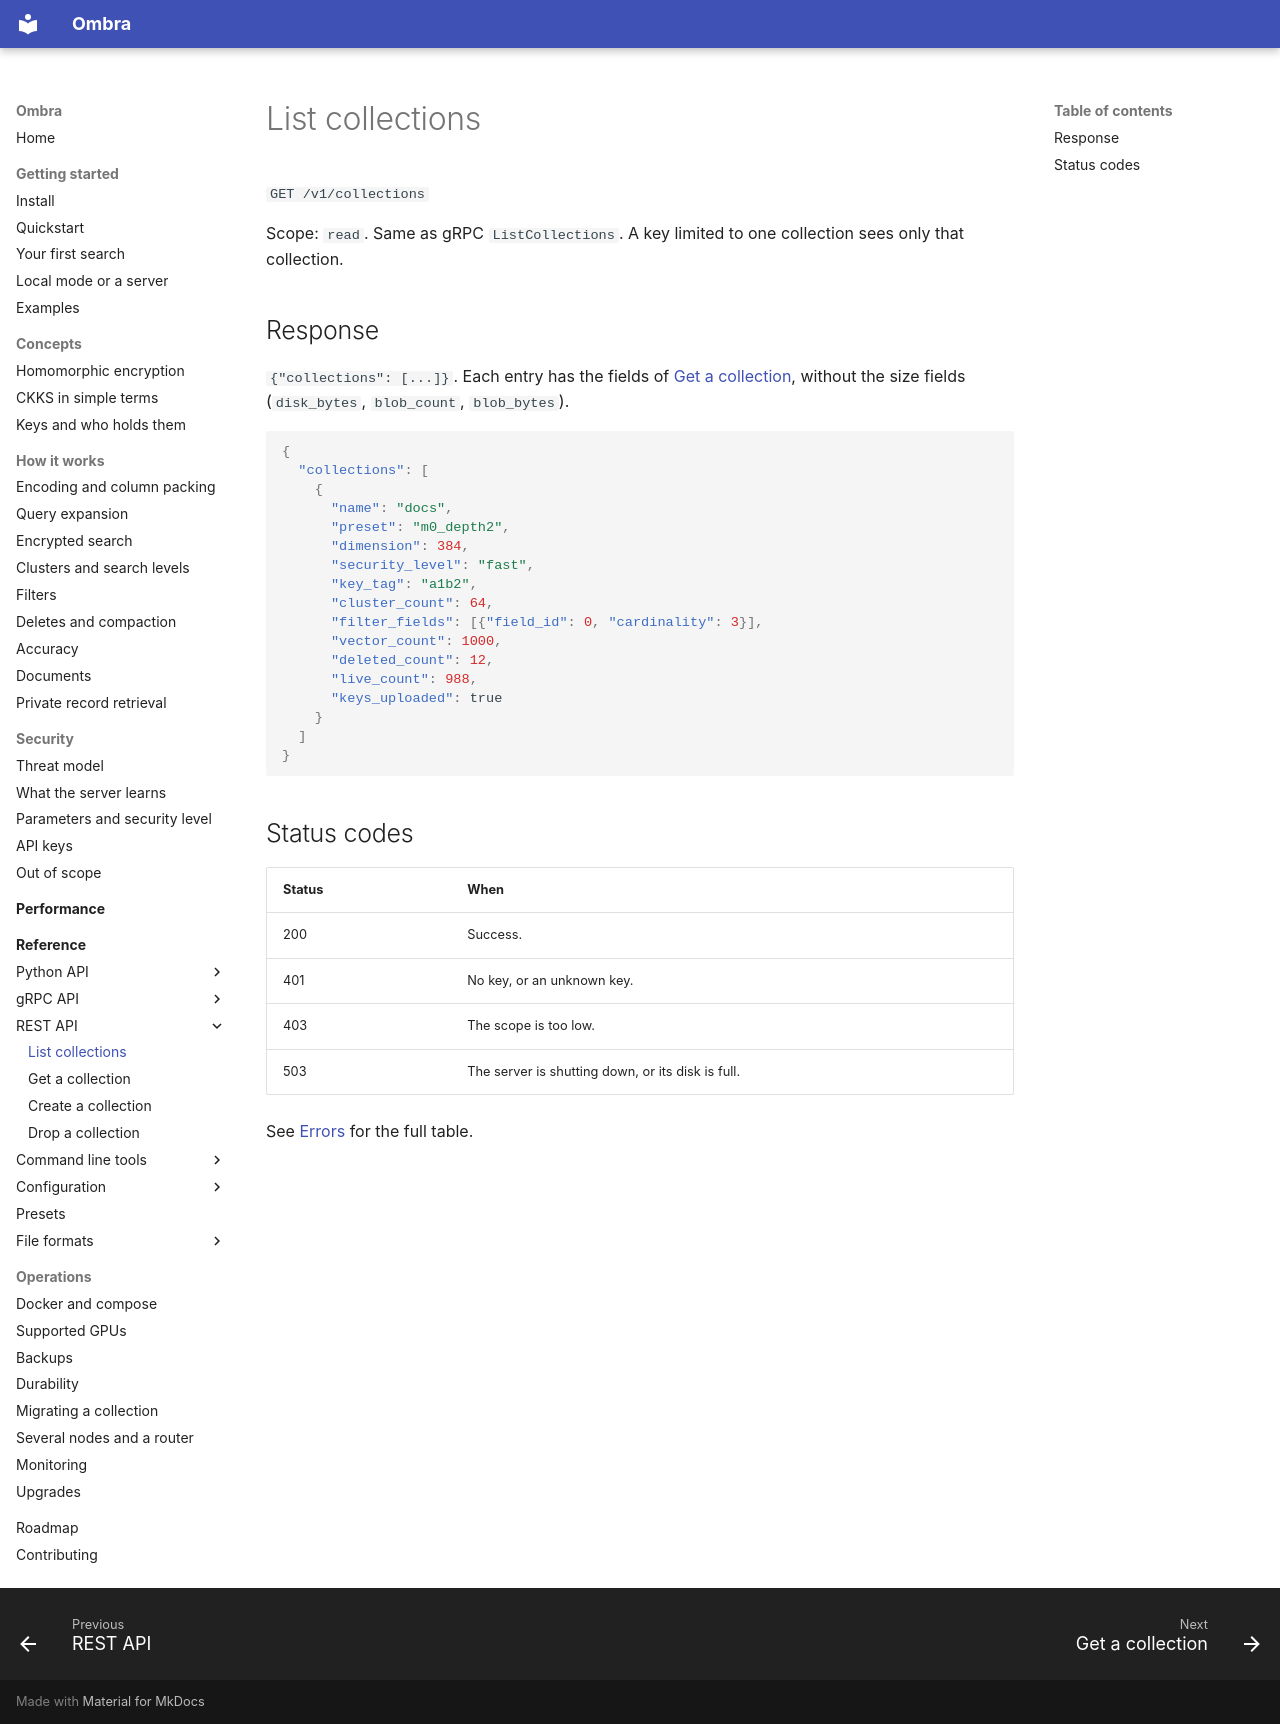

repository: erailabs/ombra · page: reference/rest/list-collections/index.html · generator: mkdocs

# List collections

`GET /v1/collections`

Scope: `read`. Same as gRPC `ListCollections`. A key limited to one collection sees only that collection.

## Response

`{"collections": [...]}`. Each entry has the fields of [Get a collection](get-collection.md#response), without the size fields (`disk_bytes`, `blob_count`, `blob_bytes`).

```json
{
  "collections": [
    {
      "name": "docs",
      "preset": "m0_depth2",
      "dimension": 384,
      "security_level": "fast",
      "key_tag": "a1b2",
      "cluster_count": 64,
      "filter_fields": [{"field_id": 0, "cardinality": 3}],
      "vector_count": 1000,
      "deleted_count": 12,
      "live_count": 988,
      "keys_uploaded": true
    }
  ]
}
```

## Status codes

| Status | When |
| --- | --- |
| 200 | Success. |
| 401 | No key, or an unknown key. |
| 403 | The scope is too low. |
| 503 | The server is shutting down, or its disk is full. |

See [Errors](index.md#errors) for the full table.
